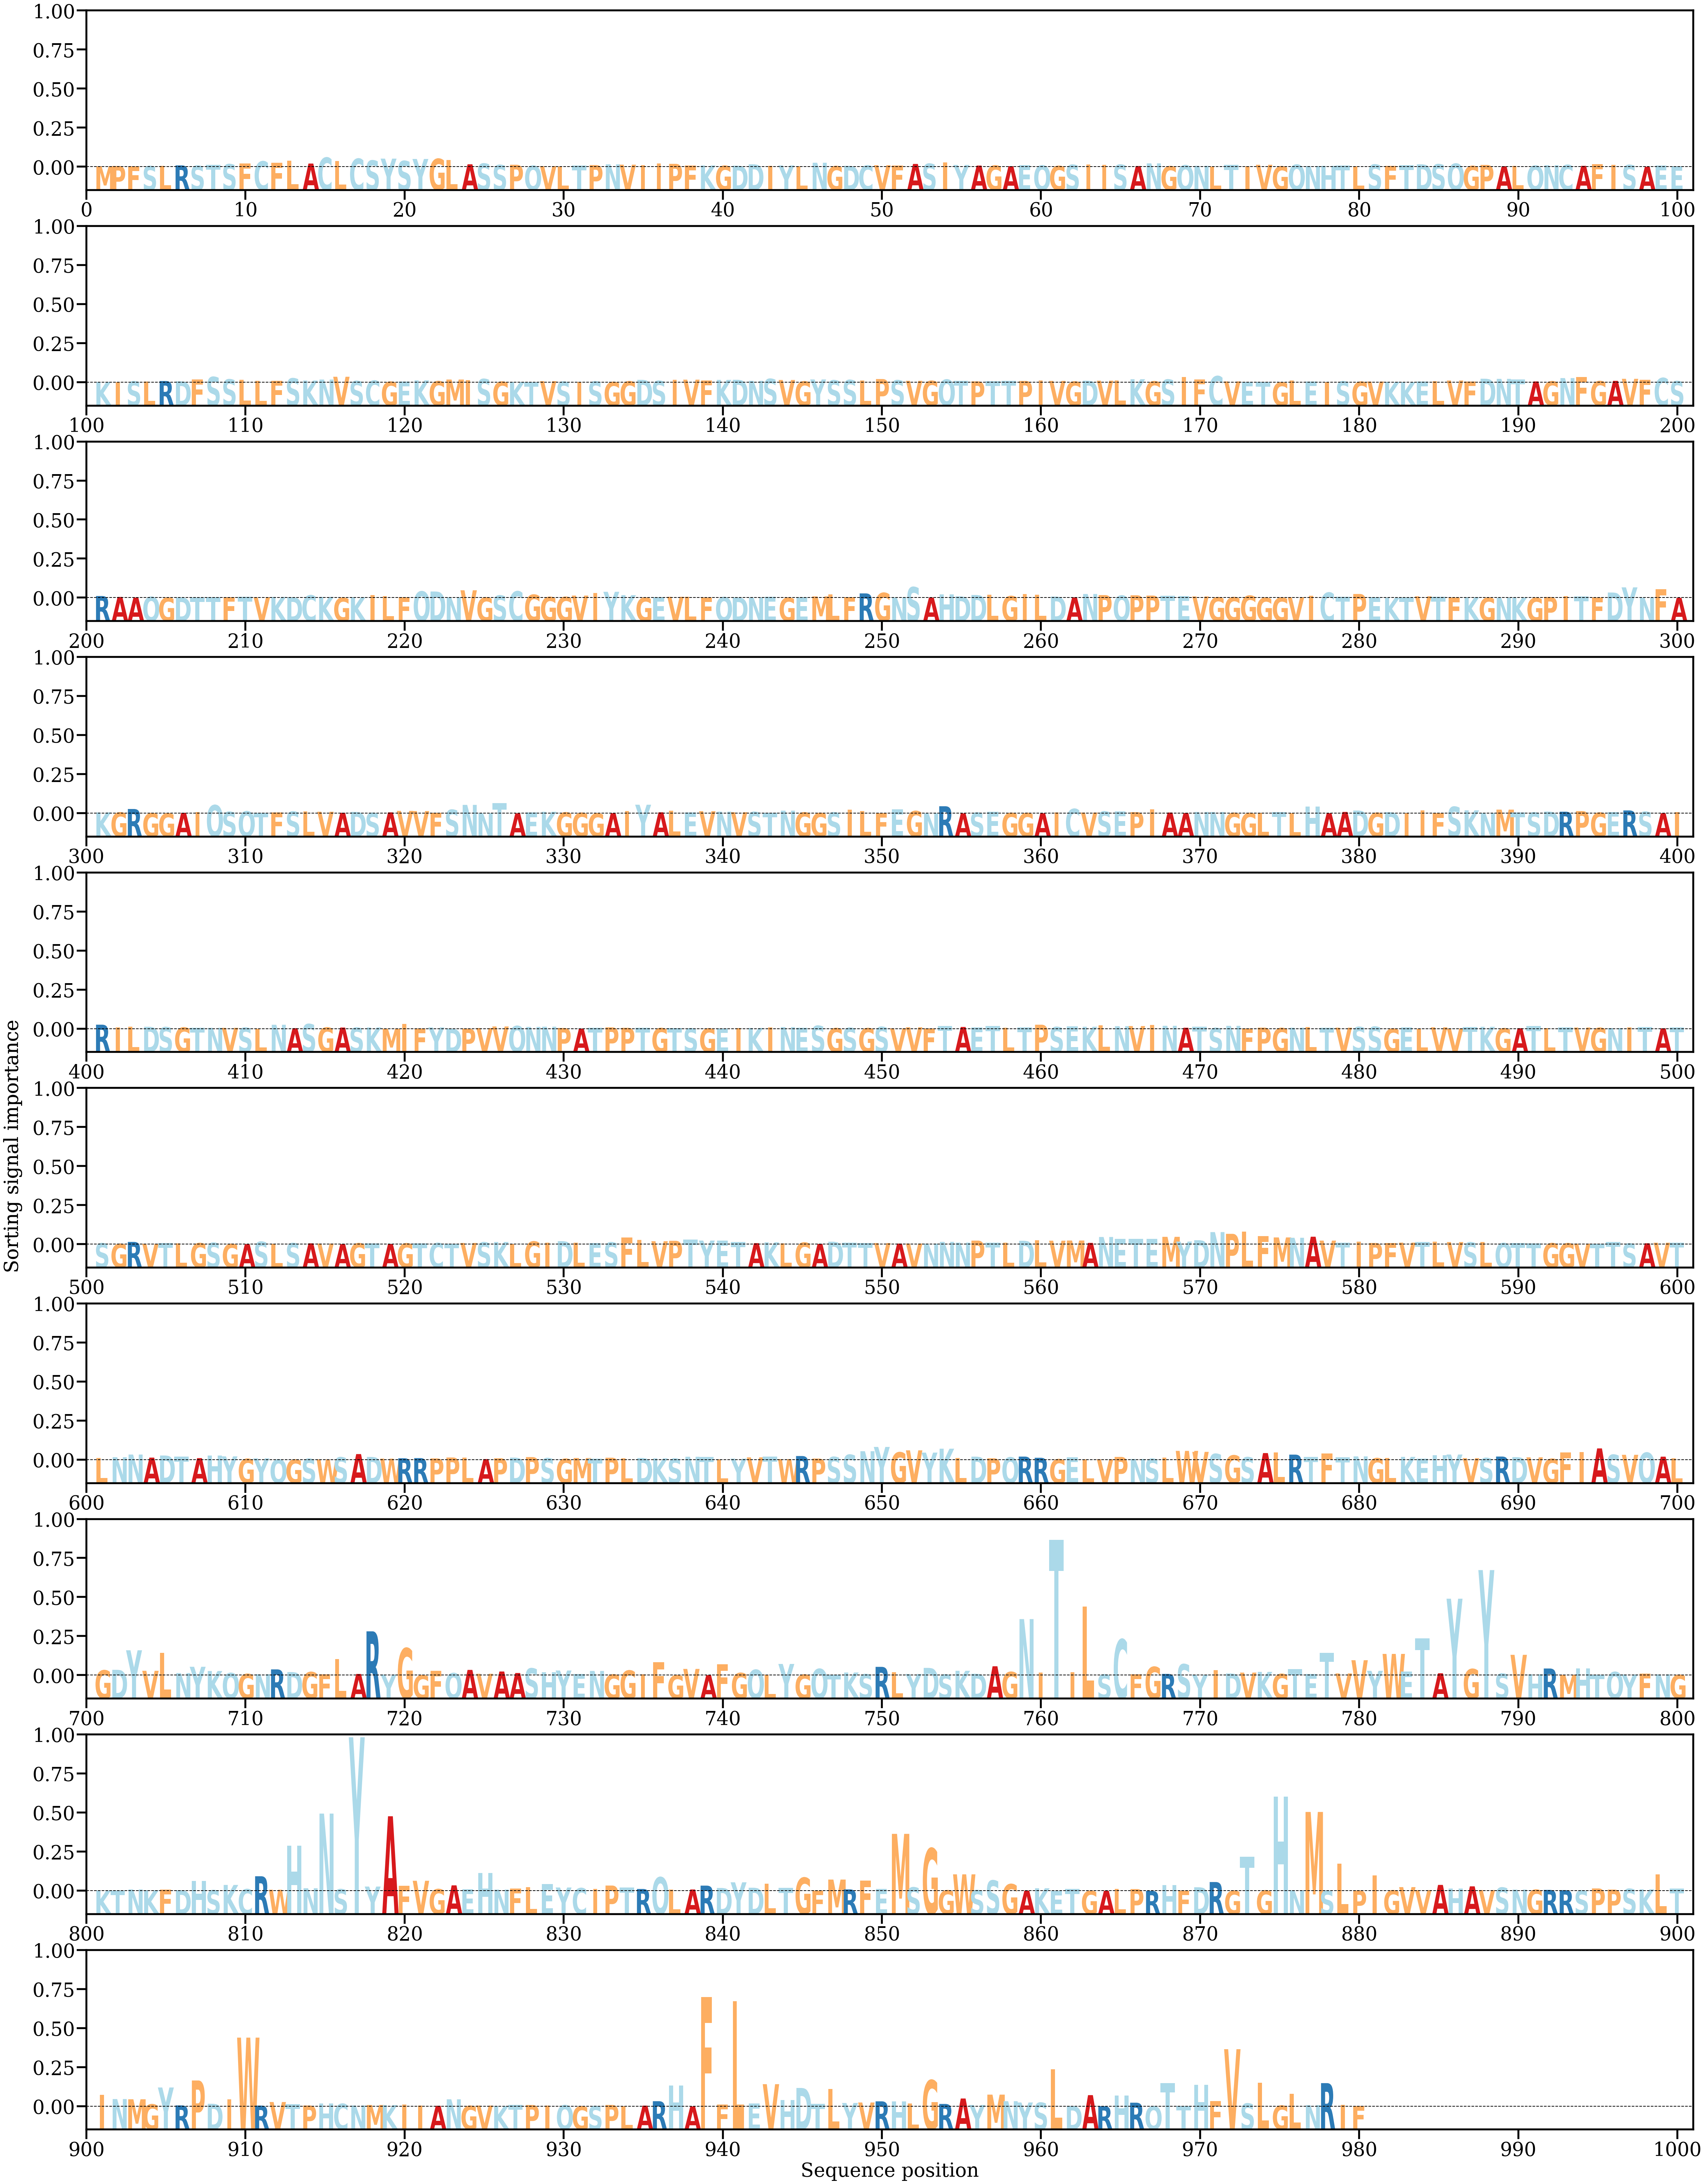

The table this chart was drawn from, first rows:
AA, Alpha
M, [0.0001572]
P, [0.00022391]
F, [0.00015789]
S, [0.00021127]
L, [0.0002534]
R, [0.0003558]
S, [0.00029169]
T, [0.00051788]
S, [0.0006281]
F, [0.00074648]
C, [0.0012537]
F, [0.00093849]
L, [0.00137774]
A, [0.00076187]
C, [0.00207814]
L, [0.0012993]
C, [0.00183701]
S, [0.00144492]
Y, [0.00184273]
S, [0.00133828]
Y, [0.00176875]
G, [0.00181066]
L, [0.00154777]
A, [0.00060046]
S, [0.00076318]
S, [0.000455]
P, [0.00050035]
Q, [0.00028493]
V, [0.00019631]
L, [0.00011138]
T, [0.00030456]
P, [0.00042712]
N, [0.00059442]
V, [0.00051625]
I, [0.00043726]
I, [0.00082084]
P, [0.00069707]
F, [0.00032212]
K, [0.0003357]
G, [0.00027421]
D, [0.00028773]
D, [0.00059303]
I, [0.00026038]
Y, [0.00034271]
L, [0.00014765]
N, [0.00093963]
G, [0.00019762]
D, [0.00025633]
C, [0.000338]
V, [0.00039882]
F, [0.00032955]
A, [0.00067537]
S, [0.00072801]
I, [0.0009929]
Y, [0.00045471]
A, [0.00031898]
G, [0.00032946]
A, [0.00018034]
E, [0.00041972]
Q, [0.00034149]
... 920 more rows
